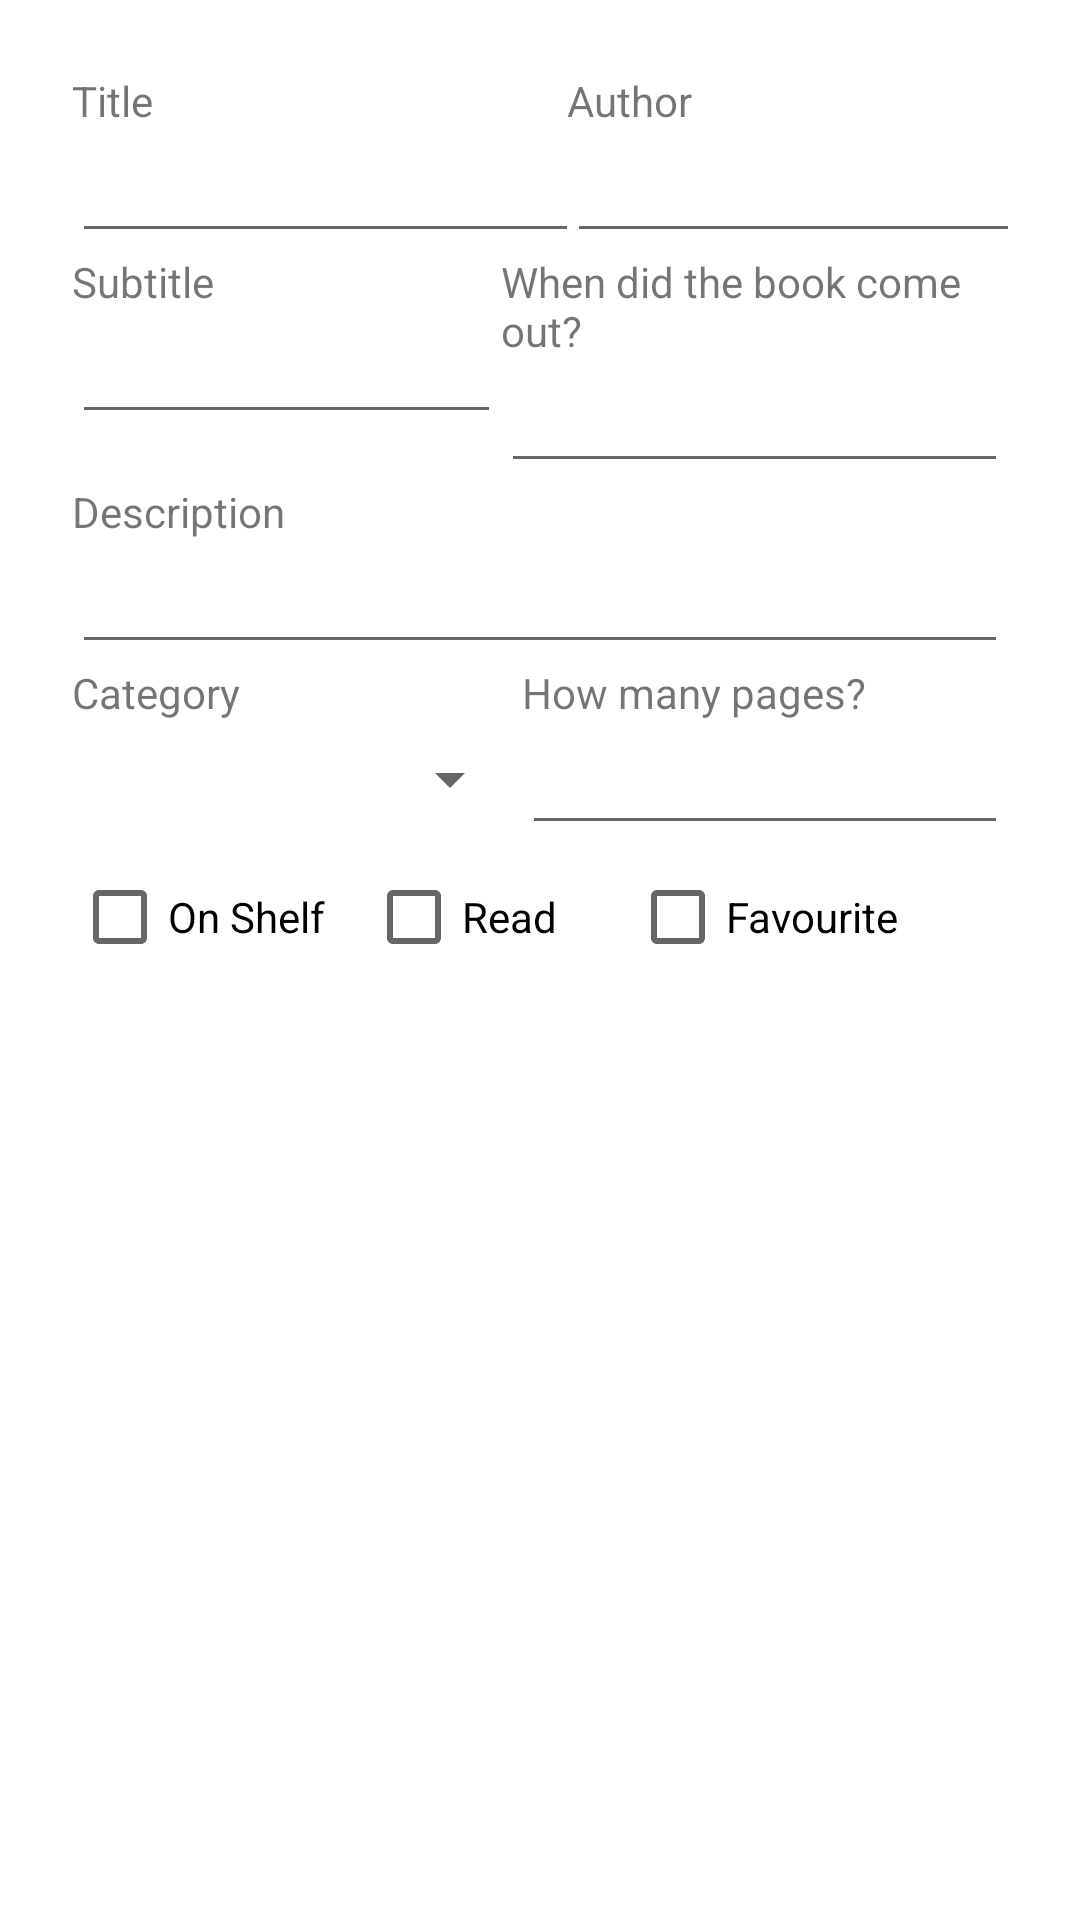

The Android layout XML behind this screen, and the referenced resources:
<!-- AndroidManifest.xml: application theme Theme.G36RDE_HF -->
<!-- res/layout/dialog_new_book_list_item.xml -->
<?xml version="1.0" encoding="utf-8"?>
<LinearLayout
    xmlns:android="http://schemas.android.com/apk/res/android"
    android:layout_width="match_parent"
    android:layout_height="match_parent"
    android:orientation="vertical"
    android:padding="24dip">

    <LinearLayout
        android:layout_width="match_parent"
        android:layout_height="wrap_content"
        android:orientation="horizontal">

        <LinearLayout
            android:layout_width="165dp"
            android:layout_height="wrap_content"
            android:orientation="vertical">

            <TextView
            android:layout_width="wrap_content"
            android:layout_height="wrap_content"
            android:text="@string/title"/>

            <EditText
            android:id="@+id/etName"
            android:layout_width="176dp"
            android:layout_height="wrap_content" />
        </LinearLayout>

        <LinearLayout
            android:layout_width="165dp"
            android:layout_height="wrap_content"
            android:layout_weight="1"
            android:orientation="vertical">

            <TextView
            android:layout_width="wrap_content"
            android:layout_height="wrap_content"
            android:text="@string/author"/>

            <EditText
            android:id="@+id/etAuthor"
            android:layout_width="176dp"
            android:layout_height="wrap_content" />
        </LinearLayout>
    </LinearLayout>


    <LinearLayout
        android:layout_width="match_parent"
        android:layout_height="wrap_content"
        android:orientation="horizontal">

        <LinearLayout
            android:layout_width="143dp"
            android:layout_height="match_parent"
            android:orientation="vertical">

            <TextView
                android:layout_width="wrap_content"
                android:layout_height="wrap_content"
                android:text="@string/subtitle" />

            <EditText
                android:id="@+id/etSubtitle"
                android:layout_width="match_parent"
                android:layout_height="wrap_content" />
        </LinearLayout>

        <LinearLayout
            android:layout_width="match_parent"
            android:layout_height="wrap_content"
            android:orientation="vertical">

            <TextView
                android:layout_width="wrap_content"
                android:layout_height="wrap_content"
                android:text="@string/first_edition" />

            <EditText
                android:id="@+id/etFirstEdRelease"
                android:layout_width="match_parent"
                android:layout_height="wrap_content" />
        </LinearLayout>
    </LinearLayout>

    <TextView
        android:layout_width="wrap_content"
        android:layout_height="wrap_content"
        android:text="@string/description" />

    <EditText
        android:id="@+id/etDescription"
        android:layout_width="match_parent"
        android:layout_height="wrap_content" />

    <LinearLayout
        android:layout_width="match_parent"
        android:layout_height="wrap_content"
        android:orientation="horizontal">

        <LinearLayout
            android:layout_width="150dp"
            android:layout_height="wrap_content"
            android:orientation="vertical">

            <TextView
                android:layout_width="wrap_content"
                android:layout_height="wrap_content"
                android:text="@string/category" />

            <Spinner
                android:id="@+id/spCategory"
                android:layout_width="match_parent"
                android:layout_height="39dp" />
        </LinearLayout>


        <LinearLayout
            android:layout_width="match_parent"
            android:layout_height="wrap_content"
            android:orientation="vertical">
            <TextView
                android:layout_width="wrap_content"
                android:layout_height="wrap_content"
                android:text="@string/page_count"/>

            <EditText
                android:id="@+id/etPageCount"
                android:layout_width="match_parent"
                android:layout_height="wrap_content"
                android:inputType="numberDecimal"/>

        </LinearLayout>
    </LinearLayout>
    <LinearLayout
        android:layout_width="match_parent"
        android:layout_height="wrap_content"
        android:orientation="horizontal">

        <CheckBox
            android:id="@+id/cbAlreadyPurchased"
            android:layout_width="98dp"
            android:layout_height="wrap_content"
            android:text="@string/bought" />
        <CheckBox
            android:id="@+id/cbAlreadyRead"
            android:layout_width="88dp"
            android:layout_height="wrap_content"
            android:text="@string/read" />
        <CheckBox
            android:id="@+id/cbFavourite"
            android:layout_width="match_parent"
            android:layout_height="wrap_content"
            android:text="@string/Favourite"/>
    </LinearLayout>

</LinearLayout>
<!-- resources referenced by this layout -->
<resources>
  <string name="Favourite">Favourite</string>
  <string name="author">Author</string>
  <string name="bought">On Shelf</string>
  <string name="category">Category</string>
  <string name="description">Description</string>
  <string name="first_edition">When did the book come out?</string>
  <string name="page_count">How many pages?</string>
  <string name="read">Read</string>
  <string name="subtitle">Subtitle</string>
  <string name="title">Title</string>
  <style name="Theme.G36RDE_HF" parent="Theme.MaterialComponents.DayNight.DarkActionBar">
          
          <item name="colorPrimary">@color/purple_500</item>
          <item name="colorPrimaryVariant">@color/purple_700</item>
          <item name="colorOnPrimary">@color/white</item>
          
          <item name="colorSecondary">@color/teal_200</item>
          <item name="colorSecondaryVariant">@color/teal_700</item>
          <item name="colorOnSecondary">@color/black</item>
          
          <item name="android:statusBarColor" tools:targetApi="l">?attr/colorPrimaryVariant</item>
  
          
          <item name="windowActionBar">false</item>
          <item name="windowNoTitle">true</item>
      </style>
  <!-- not gathered from this repository: default colours our renderer supplied (Android Studio template values) -->
  <color name="purple_500">#FF6200EE</color>
  <color name="purple_700">#FF3700B3</color>
  <color name="teal_200">#FF03DAC5</color>
  <color name="teal_700">#FF018786</color>
  <color name="black">#FF000000</color>
  <color name="white">#FFFFFFFF</color>
</resources>
